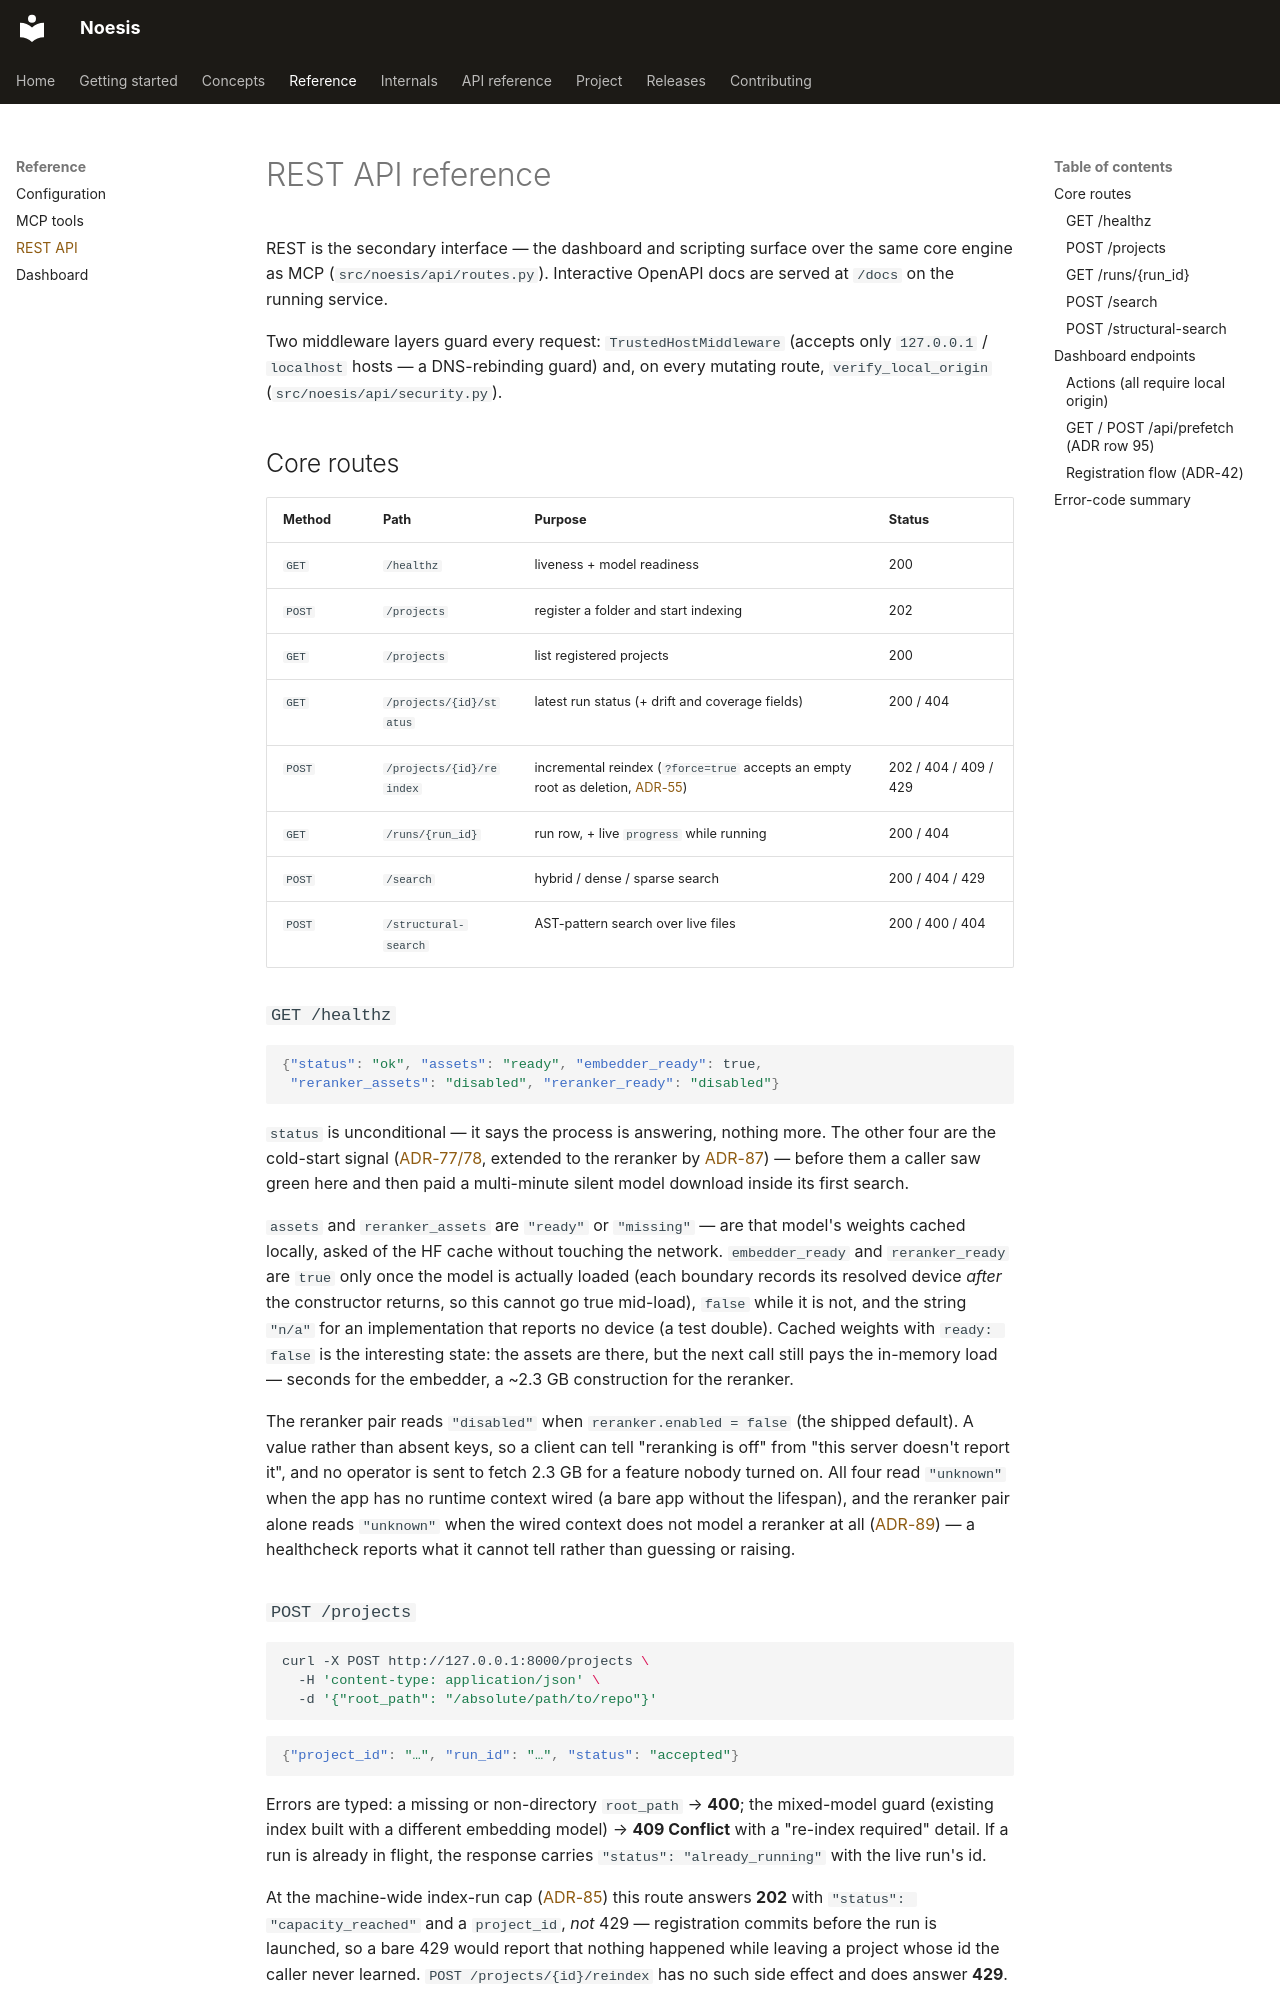

repository: behl1anmol/Noesis · page: reference/rest-api/index.html · generator: mkdocs

# REST API reference

REST is the secondary interface — the dashboard and scripting surface over the same core engine as MCP (`src/noesis/api/routes.py`). Interactive OpenAPI docs are served at `/docs` on the running service.

Two middleware layers guard every request: `TrustedHostMiddleware` (accepts only `127.0.0.1` / `localhost` hosts — a DNS-rebinding guard) and, on every mutating route, `verify_local_origin` (`src/noesis/api/security.py`).

## Core routes

| Method | Path | Purpose | Status |
|---|---|---|---|
| `GET` | `/healthz` | liveness + model readiness | 200 |
| `POST` | `/projects` | register a folder and start indexing | 202 |
| `GET` | `/projects` | list registered projects | 200 |
| `GET` | `/projects/{id}/status` | latest run status (+ drift and coverage fields) | 200 / 404 |
| `POST` | `/projects/{id}/reindex` | incremental reindex (`?force=true` accepts an empty root as deletion, [ADR-55](../project/decisions.md)) | 202 / 404 / 409 / 429 |
| `GET` | `/runs/{run_id}` | run row, + live `progress` while running | 200 / 404 |
| `POST` | `/search` | hybrid / dense / sparse search | 200 / 404 / 429 |
| `POST` | `/structural-search` | AST-pattern search over live files | 200 / 400 / 404 |

### `GET /healthz`

```json
{"status": "ok", "assets": "ready", "embedder_ready": true,
 "reranker_assets": "disabled", "reranker_ready": "disabled"}
```

`status` is unconditional — it says the process is answering, nothing more. The other four are the cold-start signal ([ADR-77/78](../project/decisions.md), extended to the reranker by [ADR-87](../project/decisions.md)) — before them a caller saw green here and then paid a multi-minute silent model download inside its first search.

`assets` and `reranker_assets` are `"ready"` or `"missing"` — are that model's weights cached locally, asked of the HF cache without touching the network. `embedder_ready` and `reranker_ready` are `true` only once the model is actually loaded (each boundary records its resolved device *after* the constructor returns, so this cannot go true mid-load), `false` while it is not, and the string `"n/a"` for an implementation that reports no device (a test double). Cached weights with `ready: false` is the interesting state: the assets are there, but the next call still pays the in-memory load — seconds for the embedder, a ~2.3 GB construction for the reranker.

The reranker pair reads `"disabled"` when `reranker.enabled = false` (the shipped default). A value rather than absent keys, so a client can tell "reranking is off" from "this server doesn't report it", and no operator is sent to fetch 2.3 GB for a feature nobody turned on. All four read `"unknown"` when the app has no runtime context wired (a bare app without the lifespan), and the reranker pair alone reads `"unknown"` when the wired context does not model a reranker at all ([ADR-89](../project/decisions.md)) — a healthcheck reports what it cannot tell rather than guessing or raising.
